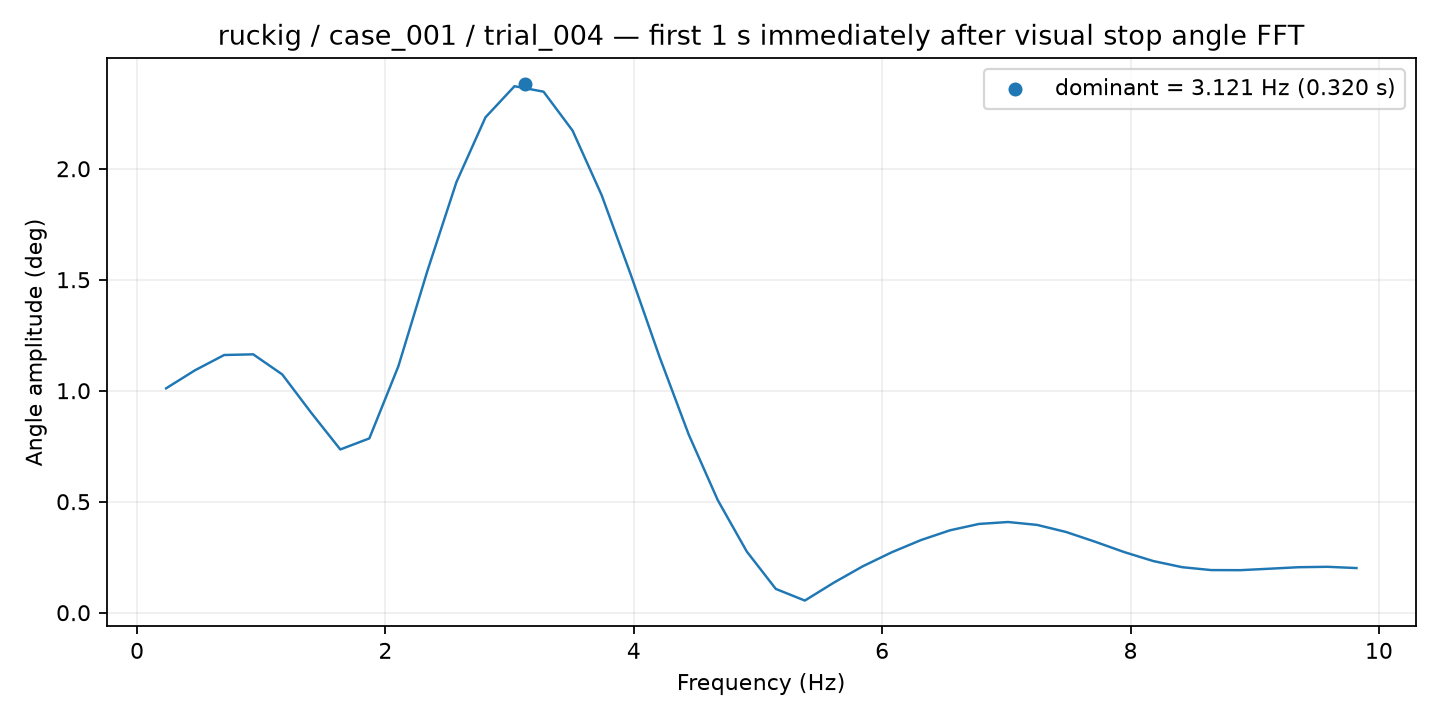

The file beside this chart, header and first rows:
frequency_hz, amplitude_deg
0.2338, 1.011
0.4676, 1.092
0.7014, 1.161
0.9352, 1.164
1.169, 1.073
1.403, 0.9004
1.637, 0.7354
1.87, 0.7852
2.104, 1.11
2.338, 1.54
2.572, 1.94
2.806, 2.232
3.039, 2.372
3.273, 2.347
3.507, 2.172
3.741, 1.882
3.974, 1.525
4.208, 1.151
4.442, 0.8027
4.676, 0.5073
4.91, 0.2756
5.143, 0.1071
5.377, 0.05461
5.611, 0.1354
5.845, 0.2093
6.079, 0.2726
6.312, 0.3272
6.546, 0.3712
6.78, 0.3998
7.014, 0.4085
7.248, 0.3954
7.481, 0.3635
7.715, 0.3196
7.949, 0.273
8.183, 0.2326
8.417, 0.2049
8.65, 0.1919
8.884, 0.1915
9.118, 0.198
9.352, 0.2048
9.586, 0.2067
9.819, 0.201
